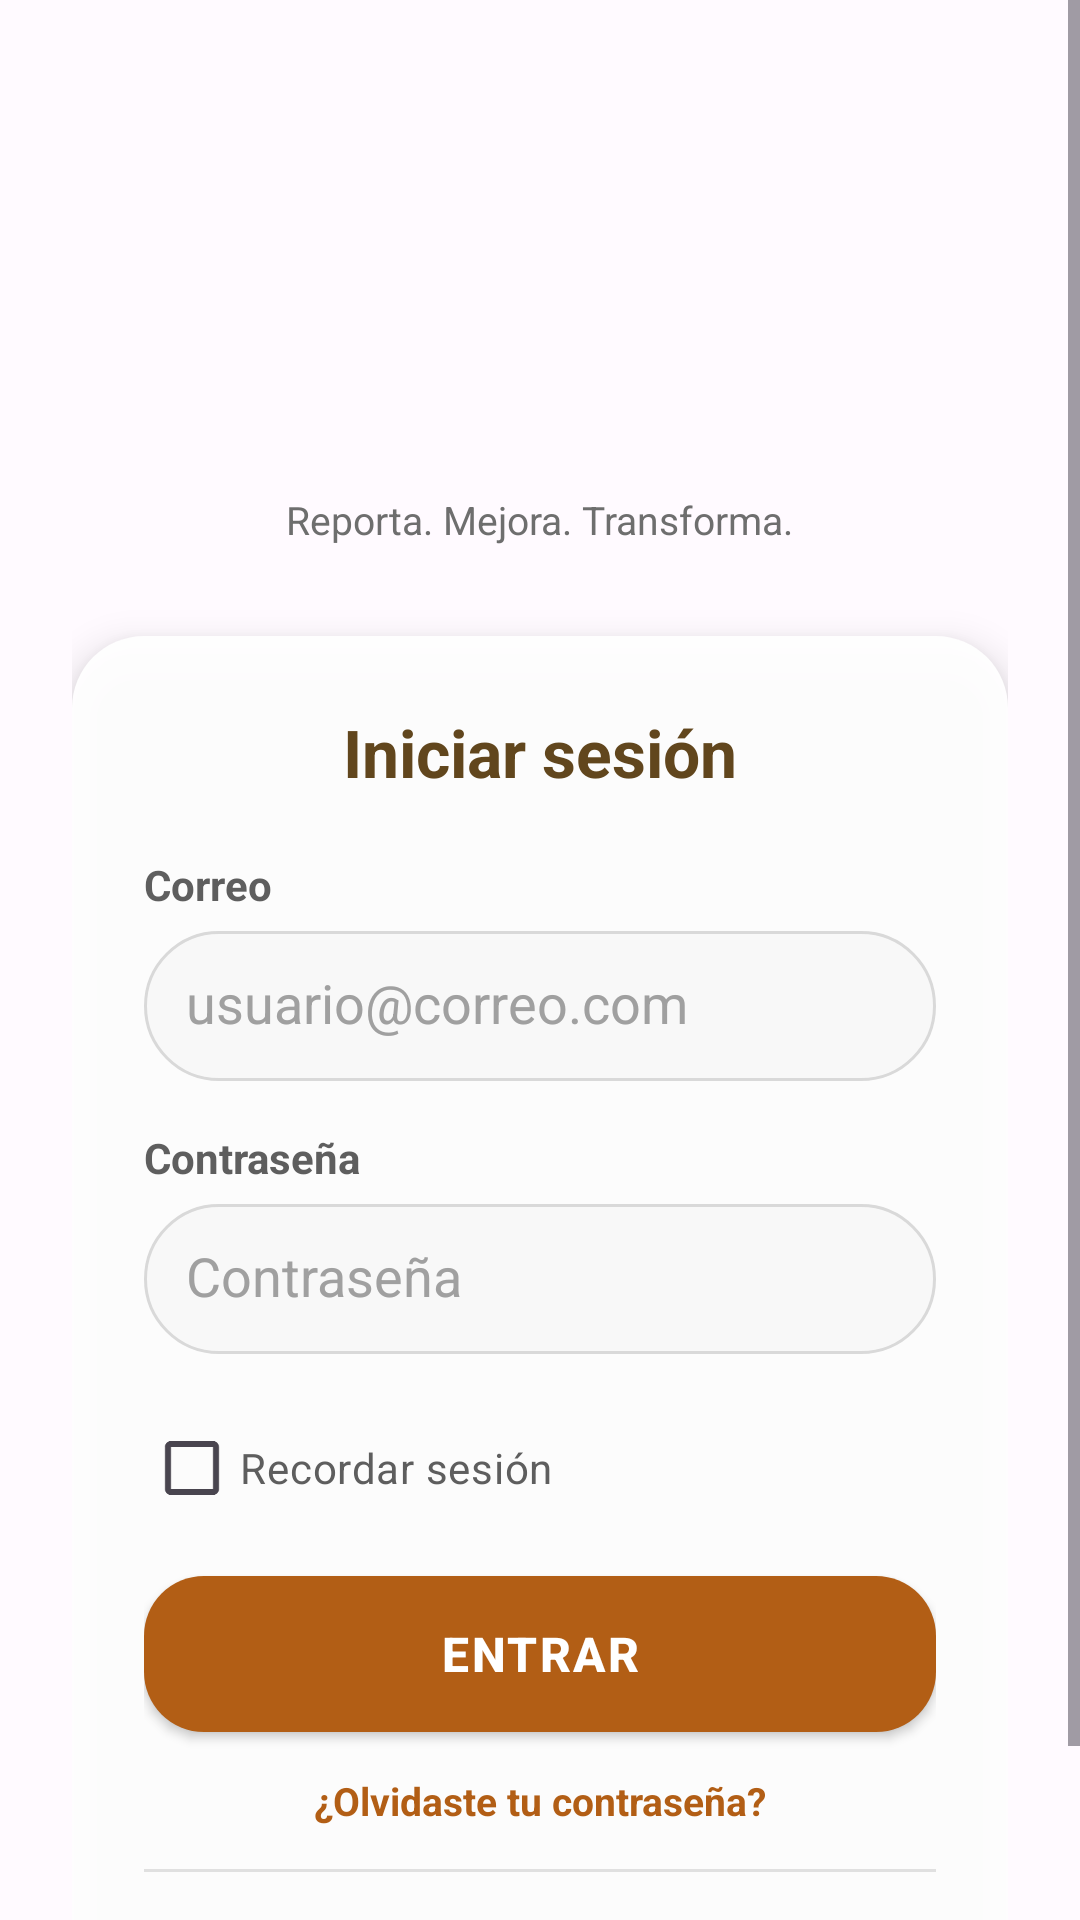

Layout XML and referenced resources for this Android screen:
<!-- AndroidManifest.xml: application theme Theme.CiudadInteligente -->
<!-- res/layout/activity_login_usuario.xml -->
<?xml version="1.0" encoding="utf-8"?>
<androidx.constraintlayout.widget.ConstraintLayout xmlns:android="http://schemas.android.com/apk/res/android"
    xmlns:app="http://schemas.android.com/apk/res-auto"
    xmlns:tools="http://schemas.android.com/tools"
    android:id="@+id/main"
    android:layout_width="match_parent"
    android:layout_height="match_parent"
    tools:context=".LoginUsuario">

    
    <ImageView
        android:id="@+id/imagenFondo"
        android:layout_width="0dp"
        android:layout_height="0dp"
        android:scaleType="fitCenter"
        android:scaleX="1.5"
        android:scaleY="4.5"
        android:src="@drawable/fondologin"
        android:importantForAccessibility="no"
        app:layout_constraintTop_toTopOf="parent"
        app:layout_constraintBottom_toBottomOf="parent"
        app:layout_constraintStart_toStartOf="parent"
        app:layout_constraintEnd_toEndOf="parent" />

    
    <View
        android:layout_width="0dp"
        android:layout_height="0dp"
        android:background="#55FFFFFF"
        app:layout_constraintTop_toTopOf="parent"
        app:layout_constraintBottom_toBottomOf="parent"
        app:layout_constraintStart_toStartOf="parent"
        app:layout_constraintEnd_toEndOf="parent" />

    
    <ScrollView
        android:layout_width="0dp"
        android:layout_height="0dp"
        android:fillViewport="true"
        app:layout_constraintTop_toTopOf="parent"
        app:layout_constraintBottom_toBottomOf="parent"
        app:layout_constraintStart_toStartOf="parent"
        app:layout_constraintEnd_toEndOf="parent">

        <LinearLayout
            android:layout_width="match_parent"
            android:layout_height="wrap_content"
            android:orientation="vertical"
            android:gravity="center_horizontal"
            android:padding="24dp">

            
            <ImageView
                android:id="@+id/logoApp"
                android:layout_width="160dp"
                android:layout_height="160dp"
                android:layout_marginBottom="-20dp"
                android:src="@drawable/logobugareportamas"
                android:contentDescription="@string/app_name"
                android:scaleType="fitCenter" />

            
            <TextView
                android:layout_width="wrap_content"
                android:layout_height="wrap_content"
                android:text="Reporta. Mejora. Transforma."
                android:textSize="13sp"
                android:textColor="#6E6E6E"
                android:layout_marginBottom="30dp" />

            
            <LinearLayout
                android:layout_width="match_parent"
                android:layout_height="wrap_content"
                android:orientation="vertical"
                android:background="@drawable/bg_form_login"
                android:padding="24dp"
                android:elevation="8dp">

                
                <TextView
                    android:id="@+id/textViewTitulo"
                    android:layout_width="match_parent"
                    android:layout_height="wrap_content"
                    android:layout_marginBottom="20dp"
                    android:gravity="center"
                    android:text="Iniciar sesión"
                    android:textColor="#61461D"
                    android:textSize="22sp"
                    android:textStyle="bold" />

                
                <TextView
                    android:layout_width="match_parent"
                    android:layout_height="wrap_content"
                    android:text="Correo"
                    android:textSize="14sp"
                    android:textColor="#5E5E5E"
                    android:textStyle="bold"
                    android:layout_marginBottom="6dp" />

                <EditText
                    android:id="@+id/editTextEmail"
                    android:layout_width="match_parent"
                    android:layout_height="50dp"
                    android:hint="usuario@correo.com"
                    android:inputType="textEmailAddress"
                    android:autofillHints="emailAddress"
                    android:padding="14dp"
                    android:background="@drawable/bg_input"
                    android:textColor="#2F2F2F"
                    android:textColorHint="#A0A0A0"
                    android:layout_marginBottom="16dp" />

                
                <TextView
                    android:layout_width="match_parent"
                    android:layout_height="wrap_content"
                    android:text="Contraseña"
                    android:textSize="14sp"
                    android:textColor="#5E5E5E"
                    android:textStyle="bold"
                    android:layout_marginBottom="6dp" />

                <EditText
                    android:id="@+id/editTextPassword"
                    android:layout_width="match_parent"
                    android:layout_height="50dp"
                    android:hint="Contraseña"
                    android:inputType="textPassword"
                    android:autofillHints="password"
                    android:padding="14dp"
                    android:background="@drawable/bg_input"
                    android:textColor="#2F2F2F"
                    android:textColorHint="#A0A0A0"
                    android:layout_marginBottom="14dp" />

                
                <CheckBox
                    android:id="@+id/checkboxRecordar"
                    android:layout_width="wrap_content"
                    android:layout_height="wrap_content"
                    android:text="Recordar sesión"
                    android:textColor="#5E5E5E"
                    android:buttonTint="#B25E15"
                    android:layout_marginBottom="12dp" />

                
                <TextView
                    android:id="@+id/textViewMensaje"
                    android:layout_width="match_parent"
                    android:layout_height="wrap_content"
                    android:textColor="#D32F2F"
                    android:textSize="13sp"
                    android:textStyle="bold"
                    android:gravity="center"
                    android:layout_marginBottom="12dp"
                    android:visibility="gone" />

                
                <ProgressBar
                    android:id="@+id/progressBarLogin"
                    android:layout_width="40dp"
                    android:layout_height="40dp"
                    android:layout_gravity="center"
                    android:layout_marginBottom="16dp"
                    android:visibility="gone"
                    android:indeterminateTint="#B25E15"/>

                
                <Button
                    android:id="@+id/btnEntrar"
                    android:layout_width="match_parent"
                    android:layout_height="52dp"
                    android:text="Entrar"
                    android:textSize="16sp"
                    android:textColor="#FFFFFF"
                    android:textStyle="bold"
                    android:background="@drawable/bg_button_primary"
                    app:backgroundTint="@null"
                    android:padding="12dp"
                    android:letterSpacing="0.05"
                    android:layout_marginBottom="14dp" />


                
                <TextView
                    android:id="@+id/textViewOlvideContrasena"
                    android:layout_width="match_parent"
                    android:layout_height="wrap_content"
                    android:text="¿Olvidaste tu contraseña?"
                    android:textSize="13sp"
                    android:textColor="#B25E15"
                    android:textStyle="bold"
                    android:gravity="center"
                    android:layout_marginBottom="14dp"
                    android:clickable="true"
                    android:focusable="true" />

                
                <View
                    android:layout_width="match_parent"
                    android:layout_height="1dp"
                    android:background="#E0E0E0"
                    android:layout_marginBottom="14dp" />

                
                <LinearLayout
                    android:layout_width="match_parent"
                    android:layout_height="wrap_content"
                    android:gravity="center">

                    <TextView
                        android:layout_width="wrap_content"
                        android:layout_height="wrap_content"
                        android:text="¿No tienes cuenta? "
                        android:textColor="#666666"
                        android:textSize="13sp" />

                    <TextView
                        android:id="@+id/textViewRegistrarse"
                        android:layout_width="wrap_content"
                        android:layout_height="wrap_content"
                        android:text="Regístrate"
                        android:textColor="#B25E15"
                        android:textStyle="bold"
                        android:textSize="13sp"
                        android:clickable="true"
                        android:focusable="true" />
                </LinearLayout>

            </LinearLayout>

        </LinearLayout>
    </ScrollView>

</androidx.constraintlayout.widget.ConstraintLayout>
<!-- resources referenced by this layout -->
<resources>
  <!-- drawable bg_button_primary (drawable) -->
  <?xml version="1.0" encoding="utf-8"?>
  <shape xmlns:android="http://schemas.android.com/apk/res/android">
  
      <solid android:color="#B25E15"/>
  
      <corners android:radius="20dp"/>
  
  </shape>
  <!-- drawable bg_form_login (drawable) -->
  <shape xmlns:android="http://schemas.android.com/apk/res/android">
      <solid android:color="#F2FFFFFF"/>
      <corners android:radius="24dp"/>
  </shape>
  <!-- drawable bg_input (drawable) -->
  <?xml version="1.0" encoding="utf-8"?>
  <selector xmlns:android="http://schemas.android.com/apk/res/android">
      
      <item android:state_focused="true">
          <shape>
              <solid android:color="#FFFFFF"/>
              <corners android:radius="25dp"/>
              <stroke android:width="2dp" android:color="#B25E15"/> 
          </shape>
      </item>
  
      
      <item>
          <shape>
              <solid android:color="#F8F8F8"/> 
              <corners android:radius="25dp"/>
              <stroke android:width="1dp" android:color="#D9D9D9"/>
          </shape>
      </item>
  </selector>
  <string name="app_name">CiudadInteligente</string>
  <style name="Theme.CiudadInteligente" parent="Base.Theme.CiudadInteligente" />
  <style name="Base.Theme.CiudadInteligente" parent="Theme.Material3.DayNight.NoActionBar">
          
          
      </style>
</resources>
